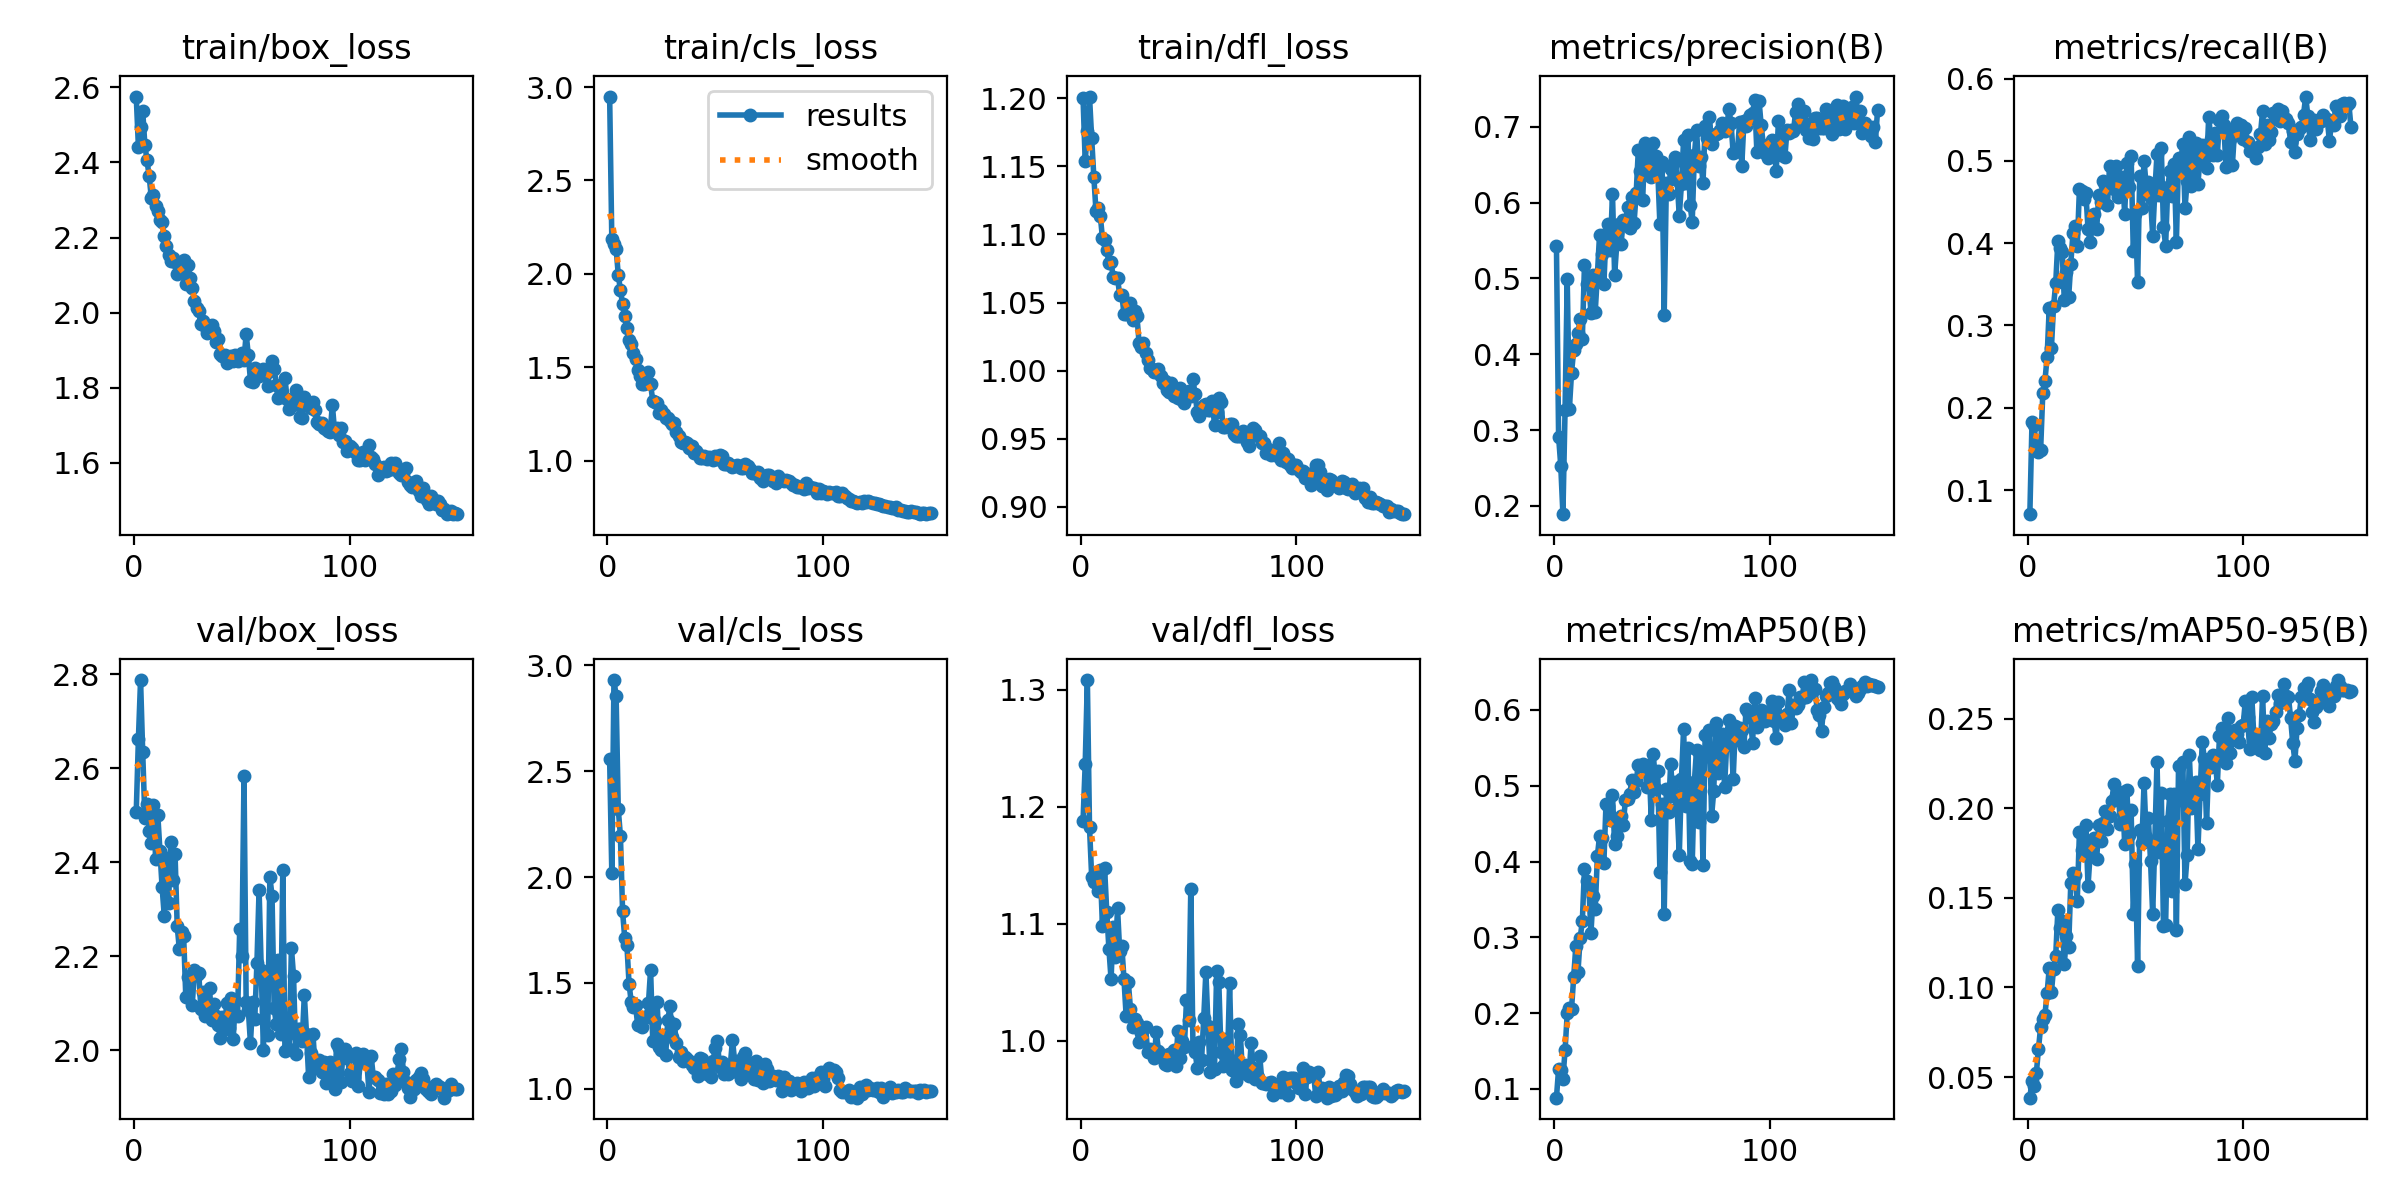

Source data for this figure (header and first rows):
epoch, time, train/box_loss, train/cls_loss, train/dfl_loss, metrics/precision(B), metrics/recall(B), metrics/mAP50(B), metrics/mAP50-95(B), val/box_loss, val/cls_loss, val/dfl_loss, lr/pg0, lr/pg1, lr/pg2
1, 10.95, 2.576, 2.949, 1.2, 0.5431, 0.07069, 0.08829, 0.03852, 2.507, 2.556, 1.188, 0.0006615, 0.0006615, 0.0006615
2, 21.66, 2.442, 2.187, 1.154, 0.2913, 0.1827, 0.1264, 0.04804, 2.662, 2.02, 1.237, 0.001319, 0.001319, 0.001319
3, 33.41, 2.494, 2.16, 1.176, 0.2529, 0.1795, 0.1249, 0.04525, 2.788, 2.93, 1.308, 0.001969, 0.001969, 0.001969
4, 44.44, 2.537, 2.135, 1.201, 0.1891, 0.1485, 0.1136, 0.05211, 2.634, 2.855, 1.182, 0.00196, 0.00196, 0.00196
5, 55.57, 2.447, 1.995, 1.171, 0.3271, 0.1462, 0.1508, 0.06558, 2.495, 2.319, 1.14, 0.001947, 0.001947, 0.001947
6, 66.75, 2.406, 1.912, 1.143, 0.4988, 0.1485, 0.1996, 0.07804, 2.525, 2.195, 1.136, 0.001934, 0.001934, 0.001934
7, 77.43, 2.363, 1.839, 1.117, 0.3281, 0.2176, 0.2068, 0.08248, 2.467, 1.837, 1.138, 0.001921, 0.001921, 0.001921
8, 88.17, 2.306, 1.772, 1.12, 0.3756, 0.2327, 0.2055, 0.08487, 2.442, 1.712, 1.128, 0.001908, 0.001908, 0.001908
9, 98.51, 2.314, 1.709, 1.114, 0.4054, 0.2613, 0.2471, 0.09667, 2.522, 1.681, 1.146, 0.001894, 0.001894, 0.001894
10, 108.8, 2.284, 1.645, 1.097, 0.4138, 0.3217, 0.2889, 0.1108, 2.406, 1.496, 1.098, 0.001881, 0.001881, 0.001881
11, 119.2, 2.272, 1.622, 1.096, 0.4279, 0.2724, 0.2548, 0.09726, 2.501, 1.411, 1.147, 0.001868, 0.001868, 0.001868
12, 129.3, 2.246, 1.576, 1.089, 0.4461, 0.3237, 0.2986, 0.1106, 2.424, 1.389, 1.11, 0.001855, 0.001855, 0.001855
13, 139.8, 2.242, 1.542, 1.079, 0.4198, 0.3511, 0.321, 0.1174, 2.347, 1.395, 1.079, 0.001842, 0.001842, 0.001842
14, 150.9, 2.205, 1.485, 1.08, 0.5176, 0.4022, 0.3904, 0.1432, 2.287, 1.302, 1.053, 0.001828, 0.001828, 0.001828
15, 160.9, 2.177, 1.455, 1.069, 0.4932, 0.394, 0.374, 0.1334, 2.409, 1.306, 1.097, 0.001815, 0.001815, 0.001815
16, 171.3, 2.152, 1.408, 1.068, 0.4969, 0.3892, 0.3705, 0.1368, 2.314, 1.291, 1.072, 0.001802, 0.001802, 0.001802
17, 182, 2.136, 1.411, 1.068, 0.4547, 0.3304, 0.305, 0.1133, 2.443, 1.34, 1.113, 0.001789, 0.001789, 0.001789
18, 192.2, 2.145, 1.458, 1.055, 0.5039, 0.3646, 0.3551, 0.1285, 2.362, 1.337, 1.077, 0.001776, 0.001776, 0.001776
19, 202.6, 2.135, 1.476, 1.056, 0.4564, 0.3344, 0.3375, 0.1223, 2.419, 1.403, 1.081, 0.001762, 0.001762, 0.001762
20, 212.8, 2.103, 1.409, 1.042, 0.5048, 0.3749, 0.4073, 0.1583, 2.265, 1.563, 1.052, 0.001749, 0.001749, 0.001749
21, 223.3, 2.11, 1.32, 1.042, 0.5579, 0.4122, 0.4338, 0.1637, 2.215, 1.226, 1.021, 0.001736, 0.001736, 0.001736
22, 232.2, 2.116, 1.312, 1.045, 0.5329, 0.4205, 0.4314, 0.1626, 2.252, 1.319, 1.05, 0.001723, 0.001723, 0.001723
23, 241.4, 2.14, 1.31, 1.05, 0.4922, 0.3963, 0.3977, 0.1485, 2.243, 1.411, 1.027, 0.00171, 0.00171, 0.00171
24, 250.3, 2.075, 1.255, 1.037, 0.5581, 0.4654, 0.4765, 0.1865, 2.113, 1.195, 1.012, 0.001696, 0.001696, 0.001696
25, 259.1, 2.126, 1.269, 1.044, 0.5719, 0.4639, 0.4736, 0.1766, 2.157, 1.184, 1.019, 0.001683, 0.001683, 0.001683
26, 267.9, 2.093, 1.252, 1.04, 0.5373, 0.4543, 0.4544, 0.1739, 2.157, 1.252, 1.015, 0.00167, 0.00167, 0.00167
27, 276.5, 2.067, 1.227, 1.021, 0.6116, 0.4607, 0.4882, 0.1905, 2.097, 1.161, 0.9992, 0.001657, 0.001657, 0.001657
28, 286.1, 2.031, 1.226, 1.018, 0.5047, 0.417, 0.4233, 0.1566, 2.171, 1.325, 1.006, 0.001644, 0.001644, 0.001644
29, 295.9, 2.011, 1.21, 1.02, 0.5455, 0.4019, 0.4339, 0.1749, 2.161, 1.391, 1.011, 0.00163, 0.00163, 0.00163
30, 306.2, 2.004, 1.194, 1.013, 0.5724, 0.421, 0.4548, 0.1776, 2.164, 1.243, 1.012, 0.001617, 0.001617, 0.001617
31, 316.4, 1.969, 1.202, 1.008, 0.5455, 0.4361, 0.4596, 0.1836, 2.088, 1.305, 0.99, 0.001604, 0.001604, 0.001604
32, 326.5, 1.977, 1.155, 1.002, 0.5776, 0.417, 0.4486, 0.1714, 2.125, 1.218, 0.9931, 0.001591, 0.001591, 0.001591
33, 336.6, 1.963, 1.129, 1.001, 0.5718, 0.4591, 0.4817, 0.1909, 2.073, 1.15, 0.9909, 0.001578, 0.001578, 0.001578
34, 347, 1.945, 1.098, 0.9991, 0.5946, 0.4504, 0.4827, 0.1817, 2.078, 1.174, 0.9852, 0.001564, 0.001564, 0.001564
35, 356.8, 1.963, 1.094, 0.9993, 0.5662, 0.4758, 0.4892, 0.1917, 2.132, 1.13, 1.007, 0.001551, 0.001551, 0.001551
36, 366.6, 1.968, 1.101, 1.001, 0.6081, 0.4702, 0.5076, 0.1984, 2.064, 1.151, 0.9916, 0.001538, 0.001538, 0.001538
37, 376.1, 1.95, 1.096, 0.9961, 0.5729, 0.4464, 0.4917, 0.1884, 2.098, 1.142, 0.9883, 0.001525, 0.001525, 0.001525
38, 383.7, 1.922, 1.068, 0.9907, 0.6122, 0.494, 0.5067, 0.1956, 2.073, 1.131, 0.9878, 0.001512, 0.001512, 0.001512
39, 394.8, 1.929, 1.079, 0.9922, 0.6701, 0.4734, 0.5272, 0.2038, 2.055, 1.111, 0.9805, 0.001498, 0.001498, 0.001498
40, 405.3, 1.891, 1.042, 0.9859, 0.642, 0.4658, 0.5255, 0.2134, 2.027, 1.098, 0.9789, 0.001485, 0.001485, 0.001485
41, 415.7, 1.884, 1.05, 0.9843, 0.6028, 0.494, 0.5293, 0.2068, 2.072, 1.103, 0.9887, 0.001472, 0.001472, 0.001472
42, 425.9, 1.886, 1.033, 0.9909, 0.6788, 0.4559, 0.5228, 0.2092, 2.047, 1.063, 0.9859, 0.001459, 0.001459, 0.001459
43, 436, 1.866, 1.016, 0.9813, 0.6486, 0.4623, 0.4986, 0.1912, 2.101, 1.147, 0.9919, 0.001446, 0.001446, 0.001446
44, 446.4, 1.882, 1.016, 0.9821, 0.6642, 0.4808, 0.5275, 0.2088, 2.047, 1.141, 0.9784, 0.001432, 0.001432, 0.001432
45, 456.8, 1.883, 1.023, 0.9801, 0.6336, 0.4361, 0.4549, 0.1798, 2.112, 1.084, 1.008, 0.001419, 0.001419, 0.001419
46, 467.4, 1.871, 1.009, 0.9875, 0.679, 0.498, 0.5416, 0.2103, 2.025, 1.069, 0.9851, 0.001406, 0.001406, 0.001406
47, 478.1, 1.886, 1.02, 0.9783, 0.661, 0.4678, 0.4951, 0.185, 2.106, 1.103, 0.9998, 0.001393, 0.001393, 0.001393
48, 488.8, 1.872, 1.011, 0.9766, 0.6427, 0.5058, 0.5188, 0.1988, 2.073, 1.057, 0.9943, 0.00138, 0.00138, 0.00138
49, 499.2, 1.884, 1.002, 0.9837, 0.5716, 0.3908, 0.3861, 0.141, 2.257, 1.129, 1.034, 0.001366, 0.001366, 0.001366
50, 509.6, 1.893, 1.024, 0.9853, 0.6533, 0.4353, 0.4755, 0.1689, 2.201, 1.195, 1.018, 0.001353, 0.001353, 0.001353
51, 519.4, 1.874, 1.011, 0.9817, 0.4522, 0.3527, 0.3309, 0.1121, 2.583, 1.226, 1.13, 0.00134, 0.00134, 0.00134
52, 528.4, 1.943, 1.029, 0.9936, 0.6255, 0.4821, 0.4955, 0.1879, 2.103, 1.103, 0.9955, 0.001327, 0.001327, 0.001327
53, 537.3, 1.888, 1.022, 0.9827, 0.612, 0.4424, 0.4653, 0.1808, 2.087, 1.128, 0.9905, 0.001314, 0.001314, 0.001314
54, 546.5, 1.819, 0.9843, 0.9698, 0.6447, 0.5004, 0.5289, 0.214, 2.016, 1.068, 0.9767, 0.0013, 0.0013, 0.0013
55, 555.3, 1.816, 0.9795, 0.9665, 0.6508, 0.4693, 0.487, 0.1837, 2.102, 1.084, 0.9988, 0.001287, 0.001287, 0.001287
56, 564.3, 1.852, 0.9876, 0.9719, 0.6597, 0.4742, 0.5056, 0.1944, 2.067, 1.071, 0.9838, 0.001274, 0.001274, 0.001274
57, 572.9, 1.834, 0.9754, 0.9745, 0.6298, 0.4553, 0.471, 0.1706, 2.186, 1.113, 1.019, 0.001261, 0.001261, 0.001261
58, 580.3, 1.83, 0.9659, 0.9752, 0.5822, 0.4091, 0.4087, 0.1407, 2.342, 1.232, 1.059, 0.001248, 0.001248, 0.001248
59, 589, 1.837, 0.9697, 0.9711, 0.6245, 0.4631, 0.5083, 0.1819, 2.172, 1.131, 1.013, 0.001234, 0.001234, 0.001234
60, 597.6, 1.85, 0.9768, 0.971, 0.6824, 0.5083, 0.5751, 0.2258, 2.001, 1.079, 0.9732, 0.001221, 0.001221, 0.001221
... 90 more rows
